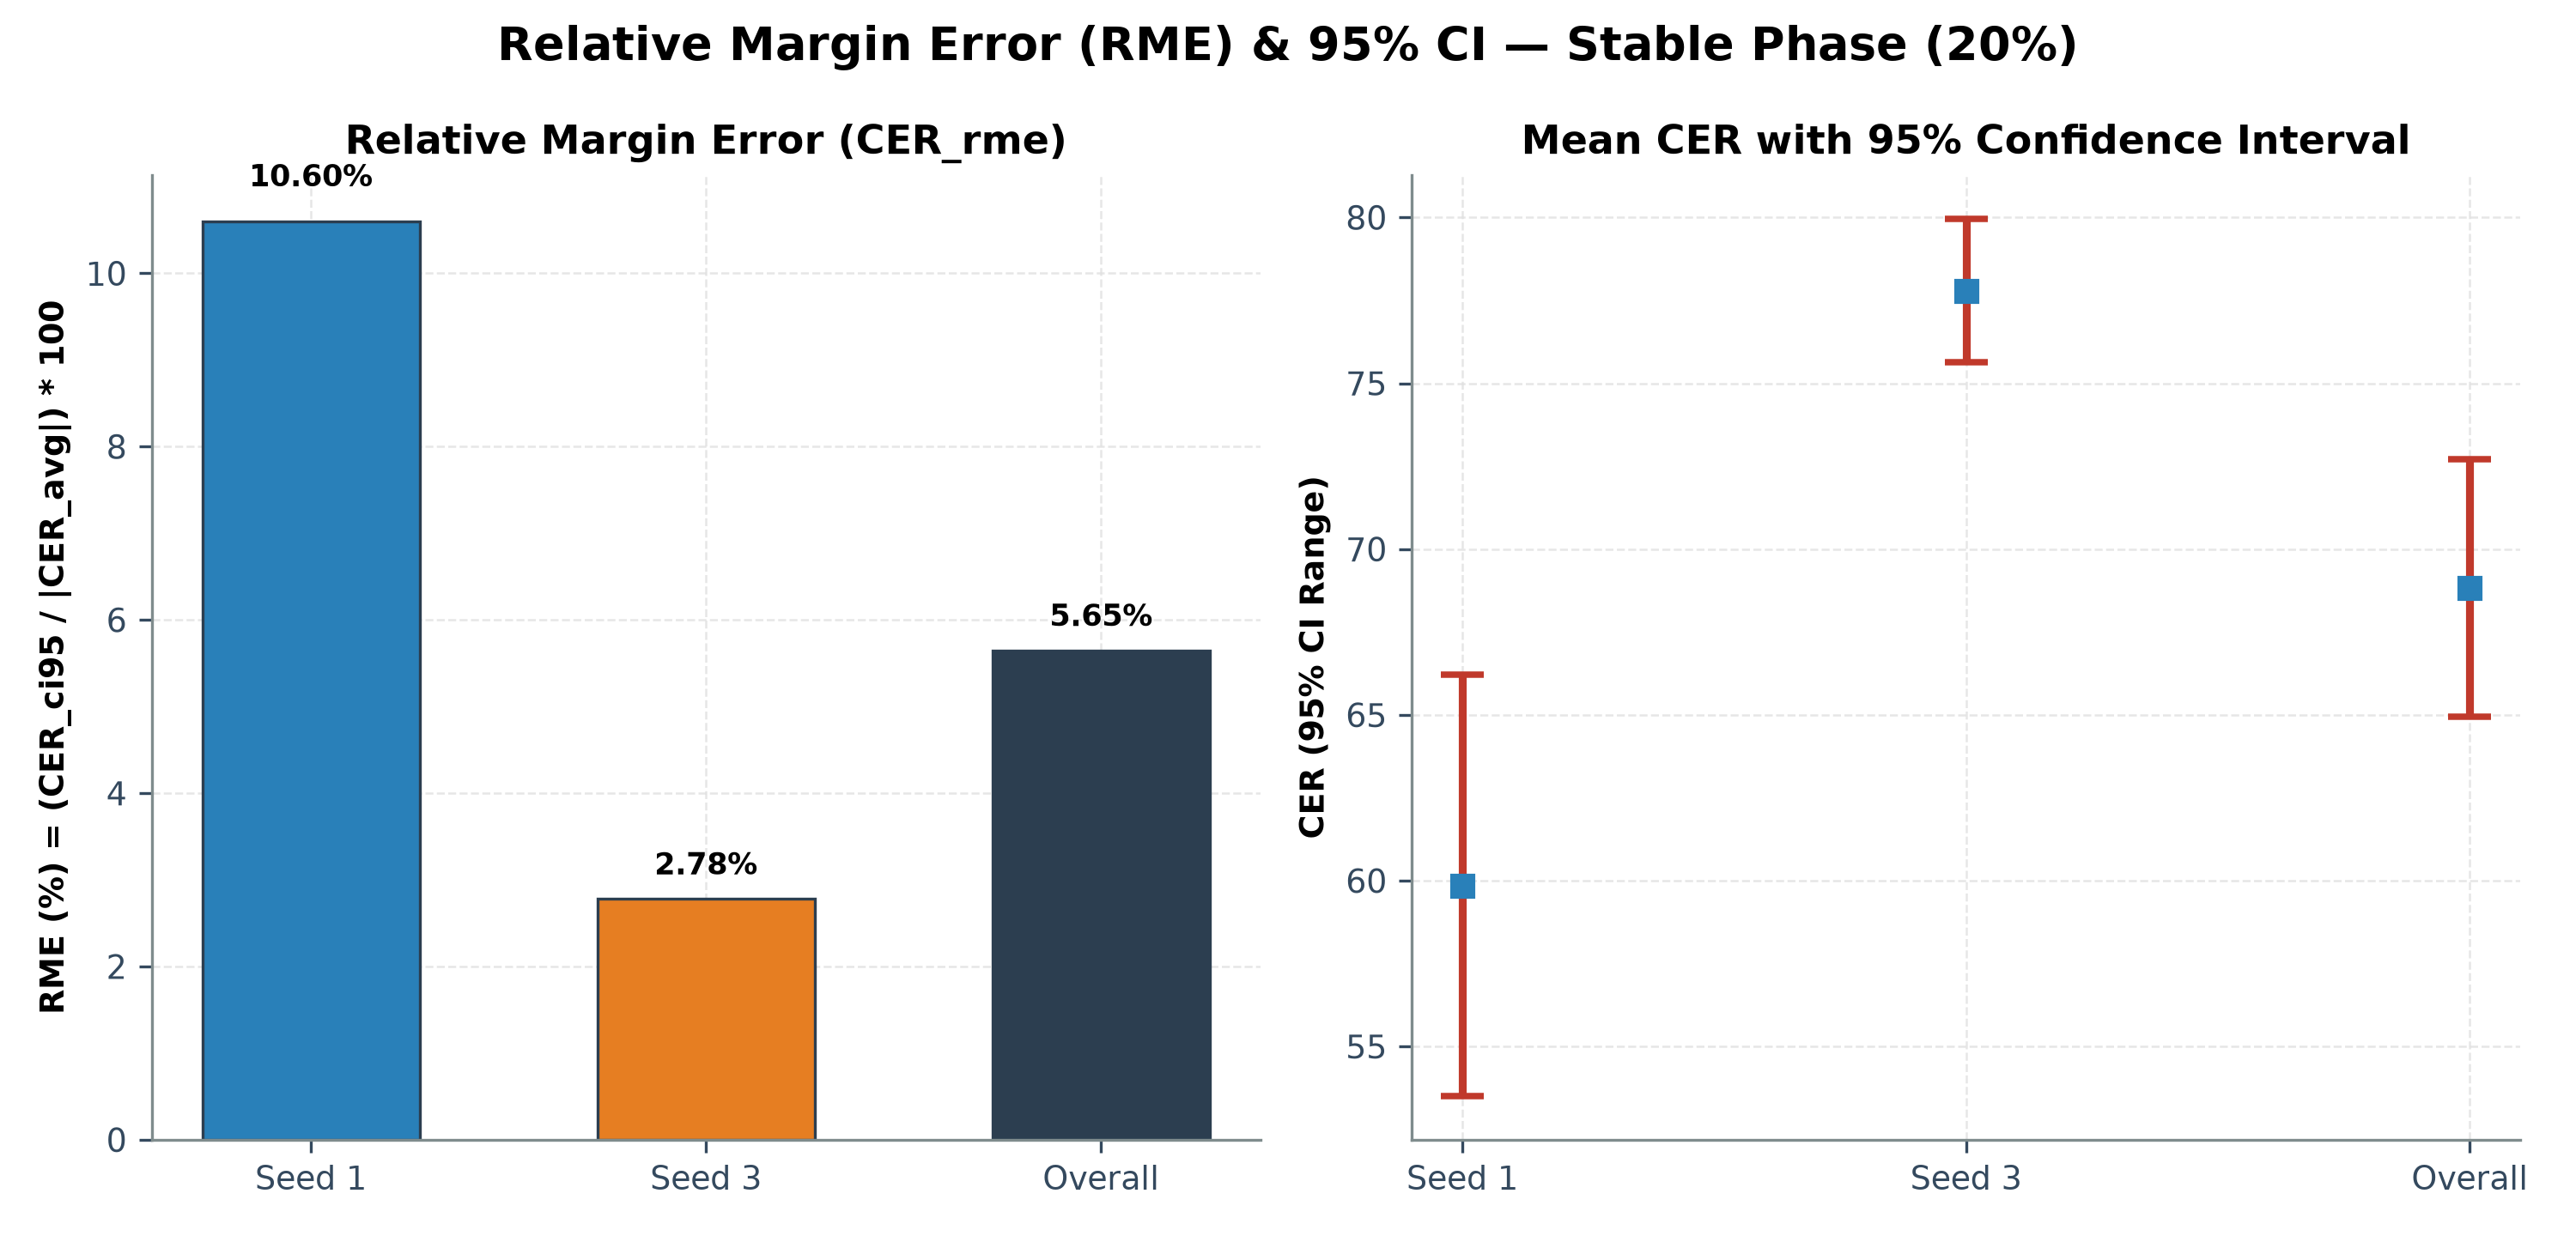

The file beside this chart, header and first rows:
seed, N_episodes, CER_avg, CER_std, CER_ci95, ci_lower_95, ci_upper_95, abs_CER_avg, CER_rme_percent
1, 40, 59.85, 20.48, 6.346, 53.51, 66.2, 59.85, 10.6
3, 40, 77.79, 6.973, 2.161, 75.63, 79.95, 77.79, 2.778
Overall (Combined), 80, 68.82, 17.73, 3.885, 64.94, 72.71, 68.82, 5.645
